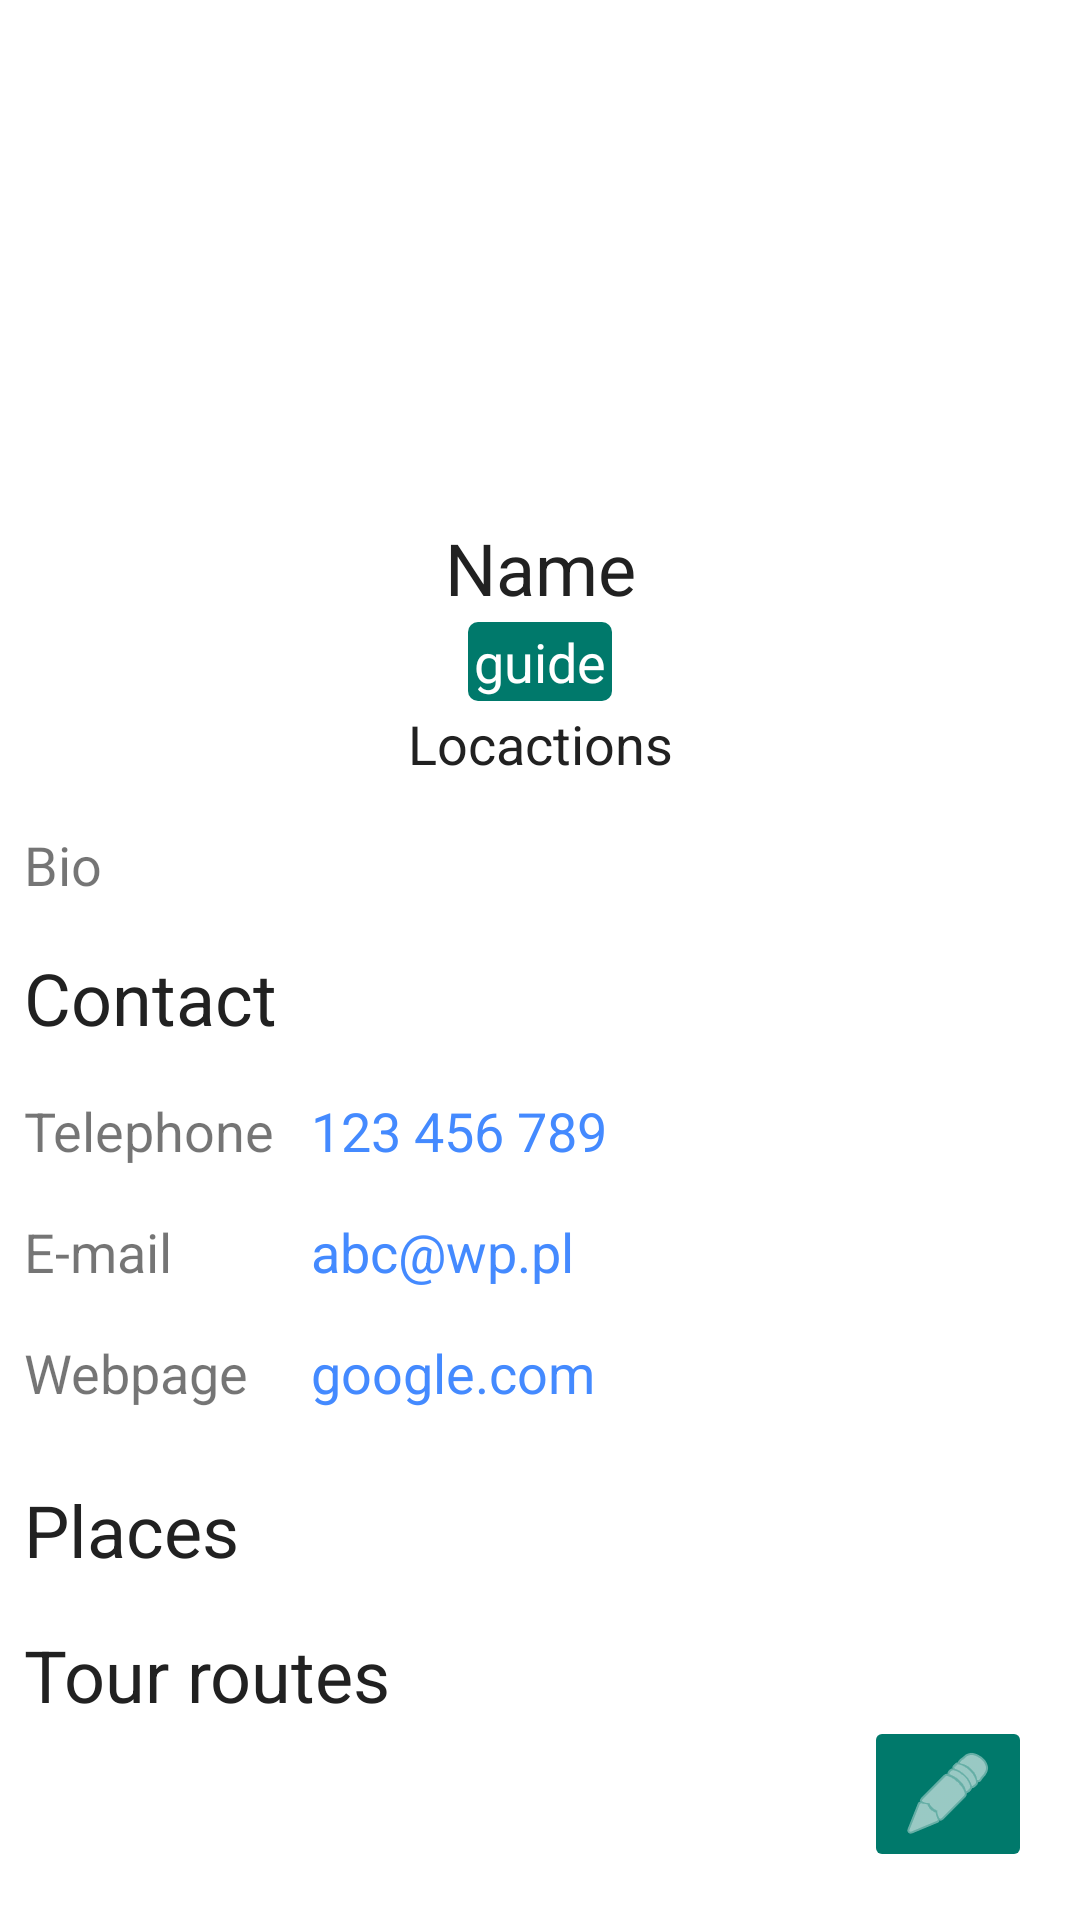

The Android layout XML behind this screen, and the referenced resources:
<!-- AndroidManifest.xml: application theme Theme.TourismApp -->
<!-- res/layout/fragment_profile.xml -->
<?xml version="1.0" encoding="utf-8"?>
<androidx.constraintlayout.widget.ConstraintLayout xmlns:android="http://schemas.android.com/apk/res/android"
    xmlns:app="http://schemas.android.com/apk/res-auto"
    xmlns:tools="http://schemas.android.com/tools"
    android:layout_width="match_parent"
    android:layout_height="match_parent"
    tools:context=".users.ProfileFragment">

    <androidx.core.widget.NestedScrollView
        android:id="@+id/nestedScrollView"
        android:layout_width="match_parent"
        android:layout_height="wrap_content"
        android:fillViewport="true"
        tools:ignore="MissingConstraints">

        <androidx.constraintlayout.widget.ConstraintLayout
            android:layout_width="match_parent"
            android:layout_height="wrap_content">

            <ImageView
                android:id="@+id/profileImageView"
                android:layout_width="160dp"
                android:layout_height="149dp"
                android:layout_marginTop="16dp"
                app:layout_constraintEnd_toEndOf="parent"
                app:layout_constraintStart_toStartOf="parent"
                app:layout_constraintTop_toTopOf="parent"
                app:srcCompat="@drawable/profile" />

            <TextView
                android:id="@+id/nameTextView"
                android:layout_width="wrap_content"
                android:layout_height="wrap_content"
                android:layout_marginTop="8dp"
                android:text="Name"
                android:textAlignment="viewStart"
                android:textColor="@color/primary_text"
                android:textSize="24sp"
                app:layout_constraintEnd_toEndOf="parent"
                app:layout_constraintStart_toStartOf="parent"
                app:layout_constraintTop_toBottomOf="@+id/profileImageView" />

            <TextView
                android:id="@+id/locationsTextView"
                android:layout_width="wrap_content"
                android:layout_height="wrap_content"
                android:layout_marginTop="2dp"
                android:text="Locactions"
                android:textSize="18sp"
                android:textColor="@color/primary_text"
                app:layout_constraintEnd_toEndOf="parent"
                app:layout_constraintStart_toStartOf="parent"
                app:layout_constraintTop_toBottomOf="@+id/textViewGuide" />

            <TextView
                android:id="@+id/languagesTextView"
                android:layout_width="wrap_content"
                android:layout_height="wrap_content"
                android:layout_marginTop="8dp"
                android:text="Languages"
                android:textAlignment="center"
                app:layout_constraintBottom_toTopOf="@+id/profileBio"
                app:layout_constraintEnd_toEndOf="parent"
                app:layout_constraintStart_toStartOf="parent"
                app:layout_constraintTop_toBottomOf="@+id/locationsTextView"
                android:visibility="gone"
                app:layout_constraintVertical_bias="0.153" />

            <TextView
                android:id="@+id/profileBio"
                android:layout_width="0dp"
                android:layout_height="wrap_content"
                android:layout_marginStart="8dp"
                android:layout_marginTop="16dp"
                android:layout_marginEnd="8dp"
                android:text="Bio"
                android:textSize="18sp"
                app:layout_constraintEnd_toEndOf="parent"
                app:layout_constraintStart_toStartOf="parent"
                app:layout_constraintTop_toBottomOf="@+id/languagesTextView" />


            <TextView
                android:id="@+id/contacttextView"
                android:layout_width="wrap_content"
                android:layout_height="wrap_content"
                android:layout_marginStart="8dp"
                android:layout_marginTop="16dp"
                android:text="Contact"
                android:textColor="@color/primary_text"
                android:textSize="24sp"
                app:layout_constraintStart_toStartOf="parent"
                app:layout_constraintTop_toBottomOf="@+id/profileBio" />


            <GridLayout
                android:id="@+id/contactLayout"
                android:layout_width="match_parent"
                android:layout_height="wrap_content"
                android:layout_marginTop="8dp"
                android:textSize="18sp"
                app:layout_constraintBottom_toBottomOf="parent"
                app:layout_constraintStart_toStartOf="parent"
                app:layout_constraintTop_toBottomOf="@+id/contacttextView"
                app:layout_constraintVertical_bias="0.0">


                <TextView
                    android:id="@+id/phoneLabel"
                    android:layout_width="wrap_content"
                    android:layout_height="wrap_content"
                    android:layout_row="0"
                    android:layout_column="0"
                    android:padding="8dp"
                    android:text="Telephone"
                    android:textSize="18sp" />

                <TextView
                    android:id="@+id/emailLabel"
                    android:layout_width="wrap_content"
                    android:layout_height="wrap_content"
                    android:layout_row="1"
                    android:layout_column="0"
                    android:padding="8dp"
                    android:text="E-mail"
                    android:textSize="18sp" />


                <TextView
                    android:id="@+id/webpageLabel"
                    android:layout_width="wrap_content"
                    android:layout_height="wrap_content"
                    android:layout_row="2"
                    android:layout_column="0"
                    android:padding="8dp"
                    android:text="Webpage"
                    android:textSize="18sp" />

                <TextView
                    android:id="@+id/phoneValue"
                    android:layout_width="wrap_content"
                    android:layout_height="wrap_content"
                    android:layout_row="0"
                    android:layout_column="1"
                    android:padding="4dp"
                    android:text="123 456 789"
                    android:textColor="@color/accent_color"
                    android:textSize="18sp" />

                <TextView
                    android:id="@+id/emailValue"
                    android:layout_width="wrap_content"
                    android:layout_height="wrap_content"
                    android:layout_row="1"
                    android:layout_column="1"
                    android:padding="4dp"
                    android:text="abc@wp.pl"
                    android:textColor="@color/accent_color"
                    android:textSize="18sp" />

                <TextView
                    android:id="@+id/webpageValue"
                    android:layout_width="wrap_content"
                    android:layout_height="wrap_content"
                    android:layout_row="2"
                    android:layout_column="1"
                    android:padding="4dp"
                    android:text="google.com"
                    android:textColor="@color/accent_color"
                    android:textSize="18sp" />

            </GridLayout>

            <TextView
                android:id="@+id/places"
                android:layout_width="wrap_content"
                android:layout_height="wrap_content"
                android:layout_marginStart="8dp"
                android:layout_marginTop="16dp"
                android:text="Places"
                android:textColor="@color/primary_text"
                android:textSize="24sp"
                app:layout_constraintStart_toStartOf="parent"
                app:layout_constraintTop_toBottomOf="@+id/contactLayout" />

            <LinearLayout
                android:id="@+id/placesProfileLayout"
                android:layout_width="0dp"
                android:layout_height="wrap_content"
                android:orientation="vertical"
                app:layout_constraintEnd_toEndOf="parent"
                app:layout_constraintStart_toStartOf="parent"
                app:layout_constraintTop_toBottomOf="@+id/places" />

            <TextView
                android:id="@+id/tourRoutes"
                android:layout_width="wrap_content"
                android:layout_height="wrap_content"
                android:layout_marginStart="8dp"
                android:layout_marginTop="16dp"
                android:text="Tour routes"
                android:textColor="@color/primary_text"
                android:textSize="24sp"
                app:layout_constraintStart_toStartOf="parent"
                app:layout_constraintTop_toBottomOf="@+id/placesProfileLayout" />

            <LinearLayout
                android:id="@+id/routesProfileLayout"
                android:layout_width="0dp"
                android:layout_height="wrap_content"
                android:orientation="vertical"
                app:layout_constraintEnd_toEndOf="parent"
                app:layout_constraintStart_toStartOf="parent"
                app:layout_constraintTop_toBottomOf="@+id/tourRoutes" />

            <TextView
                android:id="@+id/textViewGuide"
                android:layout_width="wrap_content"
                android:layout_height="wrap_content"
                android:layout_marginTop="2dp"
                android:background="@drawable/badge"
                android:backgroundTintMode="screen"
                android:paddingHorizontal="2sp"
                android:paddingVertical="1sp"
                android:rotation="0"
                android:text="guide"
                android:textColor="@color/white"
                android:textSize="18sp"
                app:layout_constraintEnd_toEndOf="parent"
                app:layout_constraintStart_toStartOf="parent"
                app:layout_constraintTop_toBottomOf="@+id/nameTextView" />

        </androidx.constraintlayout.widget.ConstraintLayout>
    </androidx.core.widget.NestedScrollView>

    <ImageButton
        android:id="@+id/editProfile"
        style="@style/Widget.AppCompat.ImageButton"
        android:layout_width="wrap_content"
        android:layout_height="wrap_content"
        android:layout_marginEnd="16dp"
        android:layout_marginBottom="16dp"
        android:backgroundTint="@color/dark_primary_color"
        android:tint="@color/white"
        app:layout_constraintBottom_toBottomOf="parent"
        app:layout_constraintEnd_toEndOf="parent"
        app:srcCompat="@android:drawable/ic_menu_edit" />

</androidx.constraintlayout.widget.ConstraintLayout>
<!-- resources referenced by this layout -->
<resources>
  <color name="accent_color">#448AFF</color>
  <color name="dark_primary_color">#00796B</color>
  <color name="primary_text">#212121</color>
  <color name="white">#FFFFFFFF</color>
  <!-- drawable badge (drawable) -->
  <?xml version="1.0" encoding="utf-8"?>
  <shape xmlns:android="http://schemas.android.com/apk/res/android">
          <solid android:color="@color/dark_primary_color"/>
          <corners android:radius="10px"/>
          <padding android:left="0dp" android:top="0dp" android:right="0dp" android:bottom="0dp" />
  </shape>
  <style name="Theme.TourismApp" parent="Theme.MaterialComponents.DayNight.DarkActionBar">
          
          <item name="colorPrimary">@color/dark_primary_color</item>
          <item name="colorPrimaryVariant">@color/primary_color</item>
          <item name="colorOnPrimary">@color/white</item>
          
          <item name="colorSecondary">@color/accent_color</item>
          <item name="colorSecondaryVariant">@color/accent_color</item>
          <item name="colorOnSecondary">@color/white</item>
          
          <item name="android:statusBarColor" tools:targetApi="l">?attr/colorPrimaryVariant</item>
          
      </style>
  <color name="primary_color">#009688</color>
</resources>
